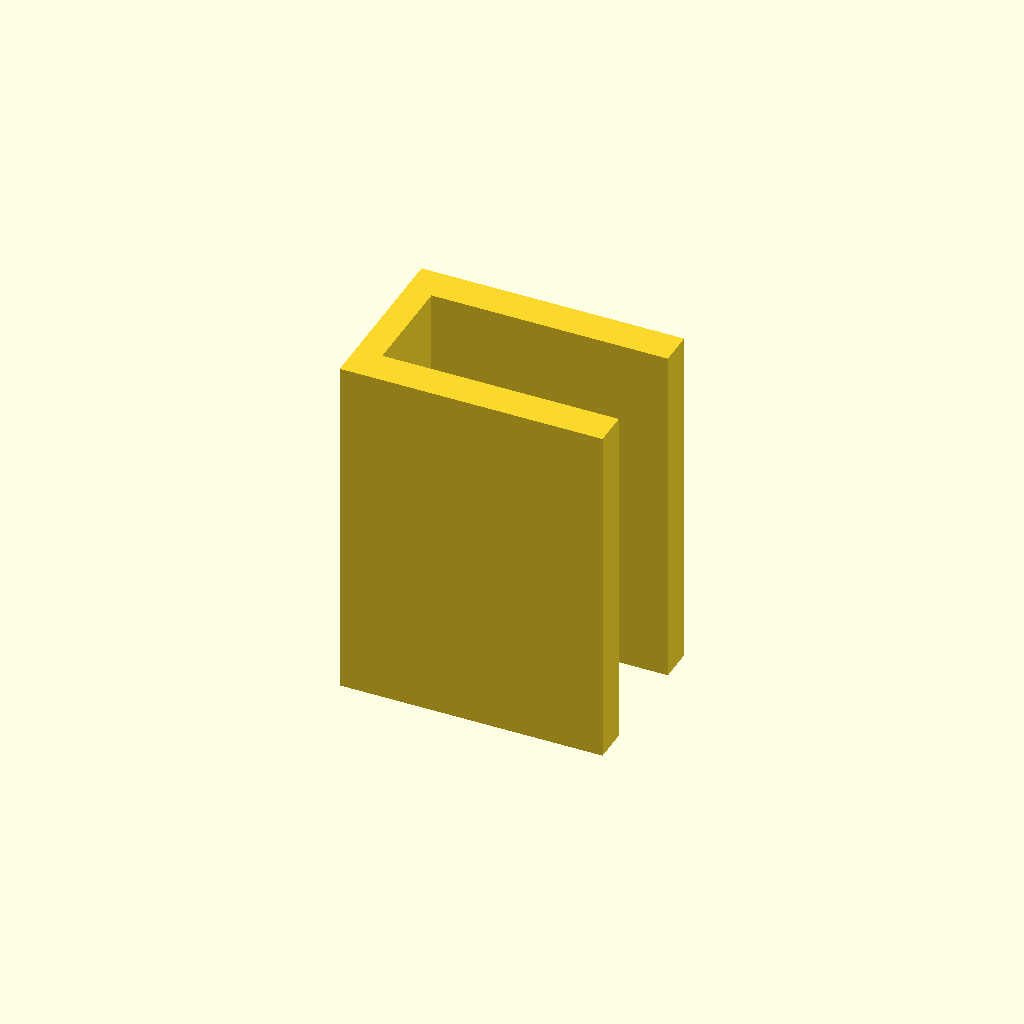
Cell 1: the model at its default parameters.
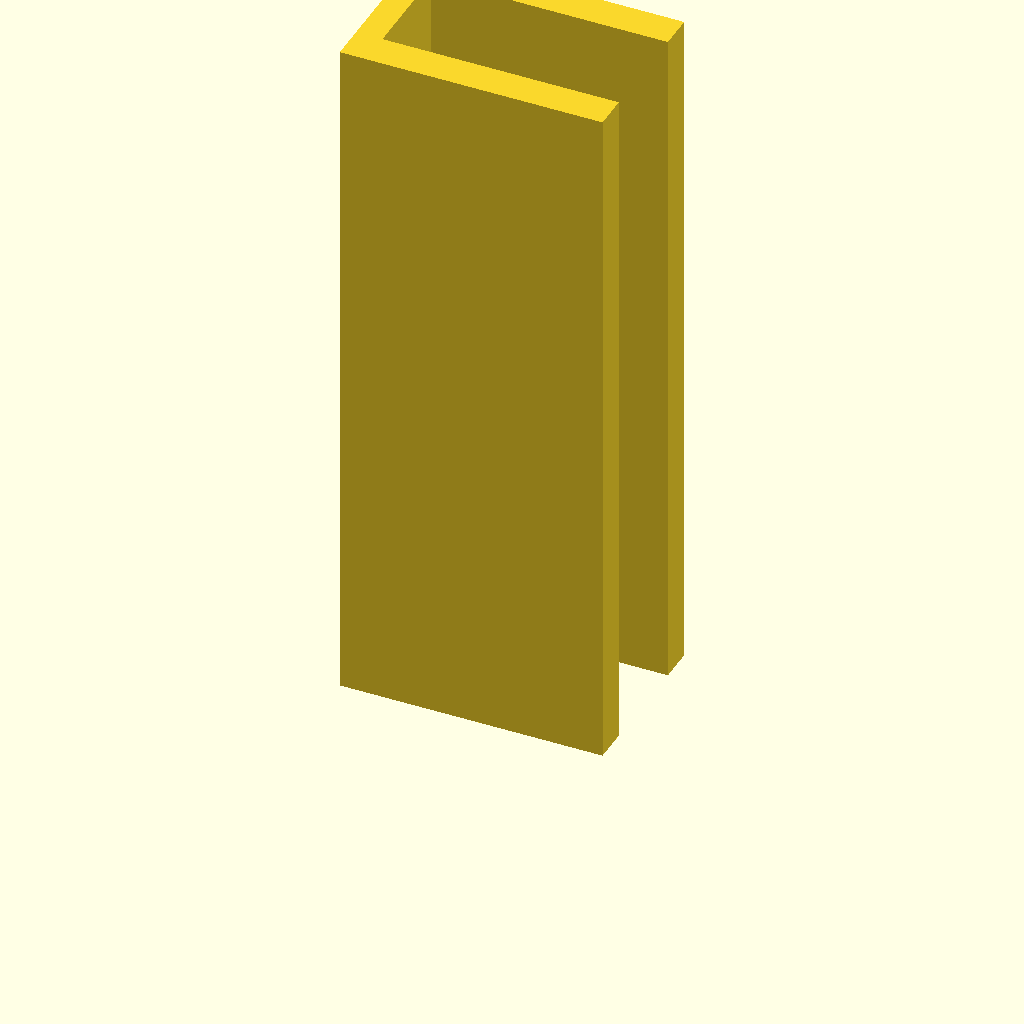
Cell 2 — plate_t set to 160, the other parameters unchanged.
One fixed orthographic camera (rotation 55°, 0°, 25°; colour scheme Cornfield) for every cell.
OpenSCAD source file optional_data/data/sketch3/structsections/part_0143.scad:
$fn = 32;

// ----------------------------------------------------------------------
// Structural section: channel 60 x 40 mm
// ----------------------------------------------------------------------

// --- parameters (mm) ---
sec_w = 60;               // channel width, X
sec_h = 40;               // channel height, Y
flange_t = 8;             // flange thickness
web_t = 6;                // web thickness
plate_t = 80;             // cut length, Z (extrusion height)

profile = [[0, 0], [60, 0], [60, 8], [6, 8], [6, 32], [60, 32], [60, 40], [0, 40]];  // primary outline, 8 points, counter clockwise

// --- the one profile operation ---
linear_extrude(height = plate_t) polygon(points = profile);
Parameter table extracted from the source (name, type, default, range or options):
sec_w: number, default 60
sec_h: number, default 40
flange_t: number, default 8
web_t: number, default 6
plate_t: number, default 80
